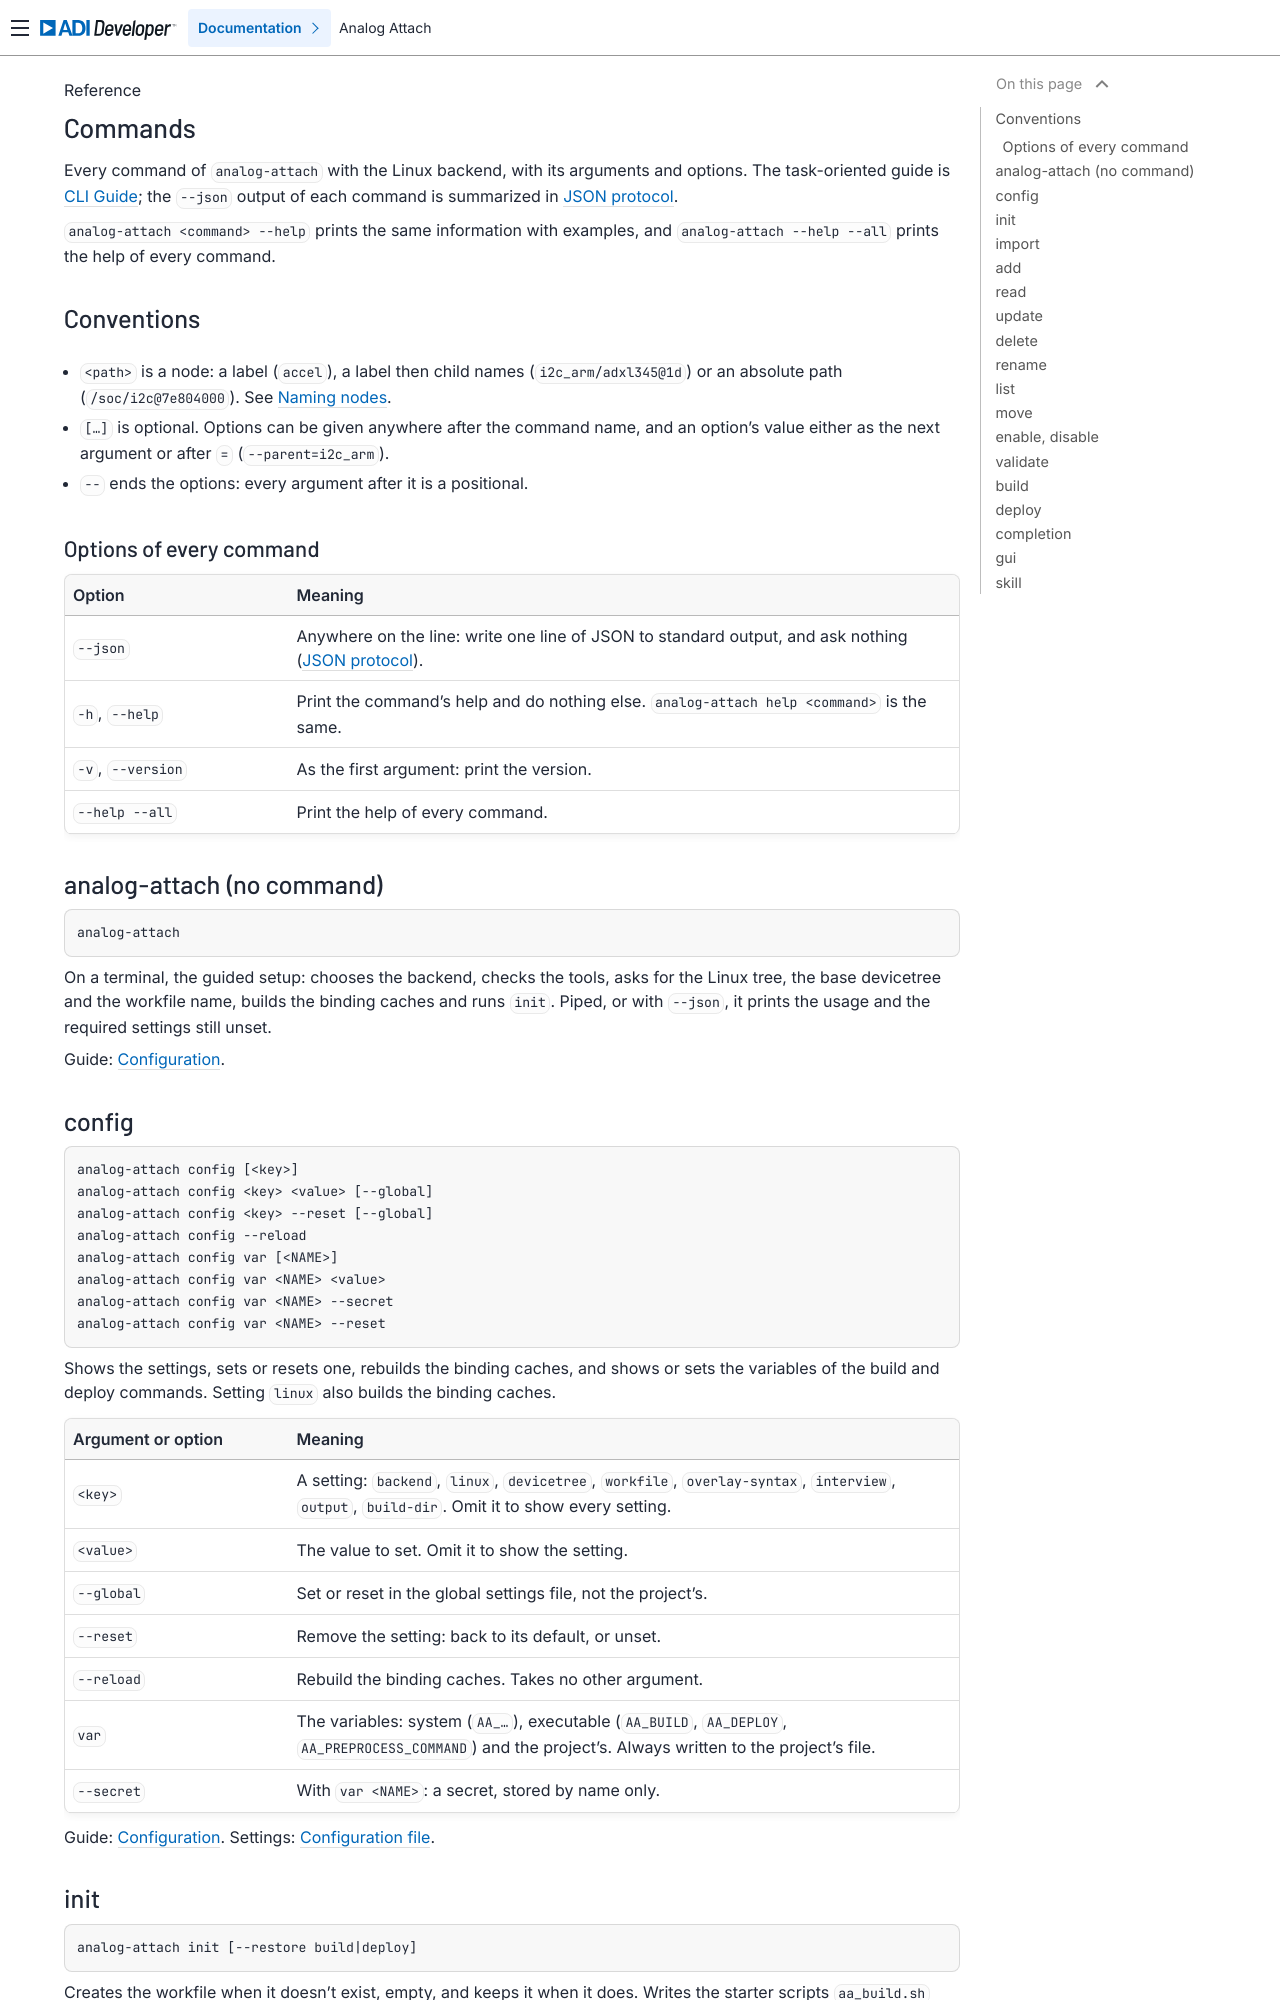

repository: analogdevicesinc/analog-attach · page: reference/commands.html · generator: sphinx

.. _ref-commands:

Commands
========

Every command of ``analog-attach`` with the Linux backend, with its arguments
and options. The task-oriented guide is :ref:`cli-guide`; the ``--json``
output of each command is summarized in :ref:`ref-json-protocol`.

``analog-attach <command> --help`` prints the same information with examples,
and ``analog-attach --help --all`` prints the help of every command.

Conventions
-----------

* ``<path>`` is a node: a label (``accel``), a label then child names
  (``i2c_arm/adxl345@1d``) or an absolute path (``/soc/i2c@7e804000``). See
  :ref:`cli-node-paths`.
* ``[…]`` is optional. Options can be given anywhere after the command name, and
  an option's value either as the next argument or after ``=``
  (``--parent=i2c_arm``).
* ``--`` ends the options: every argument after it is a positional.

Options of every command
~~~~~~~~~~~~~~~~~~~~~~~~

.. list-table::
   :header-rows: 1
   :widths: 25 75

   * - Option
     - Meaning
   * - ``--json``
     - Anywhere on the line: write one line of JSON to standard output, and
       ask nothing (:ref:`ref-json-protocol`).
   * - ``-h``, ``--help``
     - Print the command's help and do nothing else. ``analog-attach help
       <command>`` is the same.
   * - ``-v``, ``--version``
     - As the first argument: print the version.
   * - ``--help --all``
     - Print the help of every command.

.. _cmd-setup:

analog-attach (no command)
--------------------------

.. code-block:: text

   analog-attach

On a terminal, the guided setup: chooses the backend, checks the tools, asks
for the Linux tree, the base devicetree and the workfile name, builds the
binding caches and runs ``init``. Piped, or with ``--json``, it prints the usage
and the required settings still unset.

Guide: :ref:`cli-configuration`.

.. _cmd-config:

config
------

.. code-block:: text

   analog-attach config [<key>]
   analog-attach config <key> <value> [--global]
   analog-attach config <key> --reset [--global]
   analog-attach config --reload
   analog-attach config var [<NAME>]
   analog-attach config var <NAME> <value>
   analog-attach config var <NAME> --secret
   analog-attach config var <NAME> --reset

Shows the settings, sets or resets one, rebuilds the binding caches, and shows
or sets the variables of the build and deploy commands. Setting ``linux`` also
builds the binding caches.

.. list-table::
   :header-rows: 1
   :widths: 25 75

   * - Argument or option
     - Meaning
   * - ``<key>``
     - A setting: ``backend``, ``linux``, ``devicetree``, ``workfile``,
       ``overlay-syntax``, ``interview``, ``output``, ``build-dir``. Omit it to
       show every setting.
   * - ``<value>``
     - The value to set. Omit it to show the setting.
   * - ``--global``
     - Set or reset in the global settings file, not the project's.
   * - ``--reset``
     - Remove the setting: back to its default, or unset.
   * - ``--reload``
     - Rebuild the binding caches. Takes no other argument.
   * - ``var``
     - The variables: system (``AA_…``), executable (``AA_BUILD``,
       ``AA_DEPLOY``, ``AA_PREPROCESS_COMMAND``) and the project's. Always
       written to the project's file.
   * - ``--secret``
     - With ``var <NAME>``: a secret, stored by name only.

Guide: :ref:`cli-configuration`. Settings: :doc:`/reference/configuration-file`.

.. _cmd-init:
